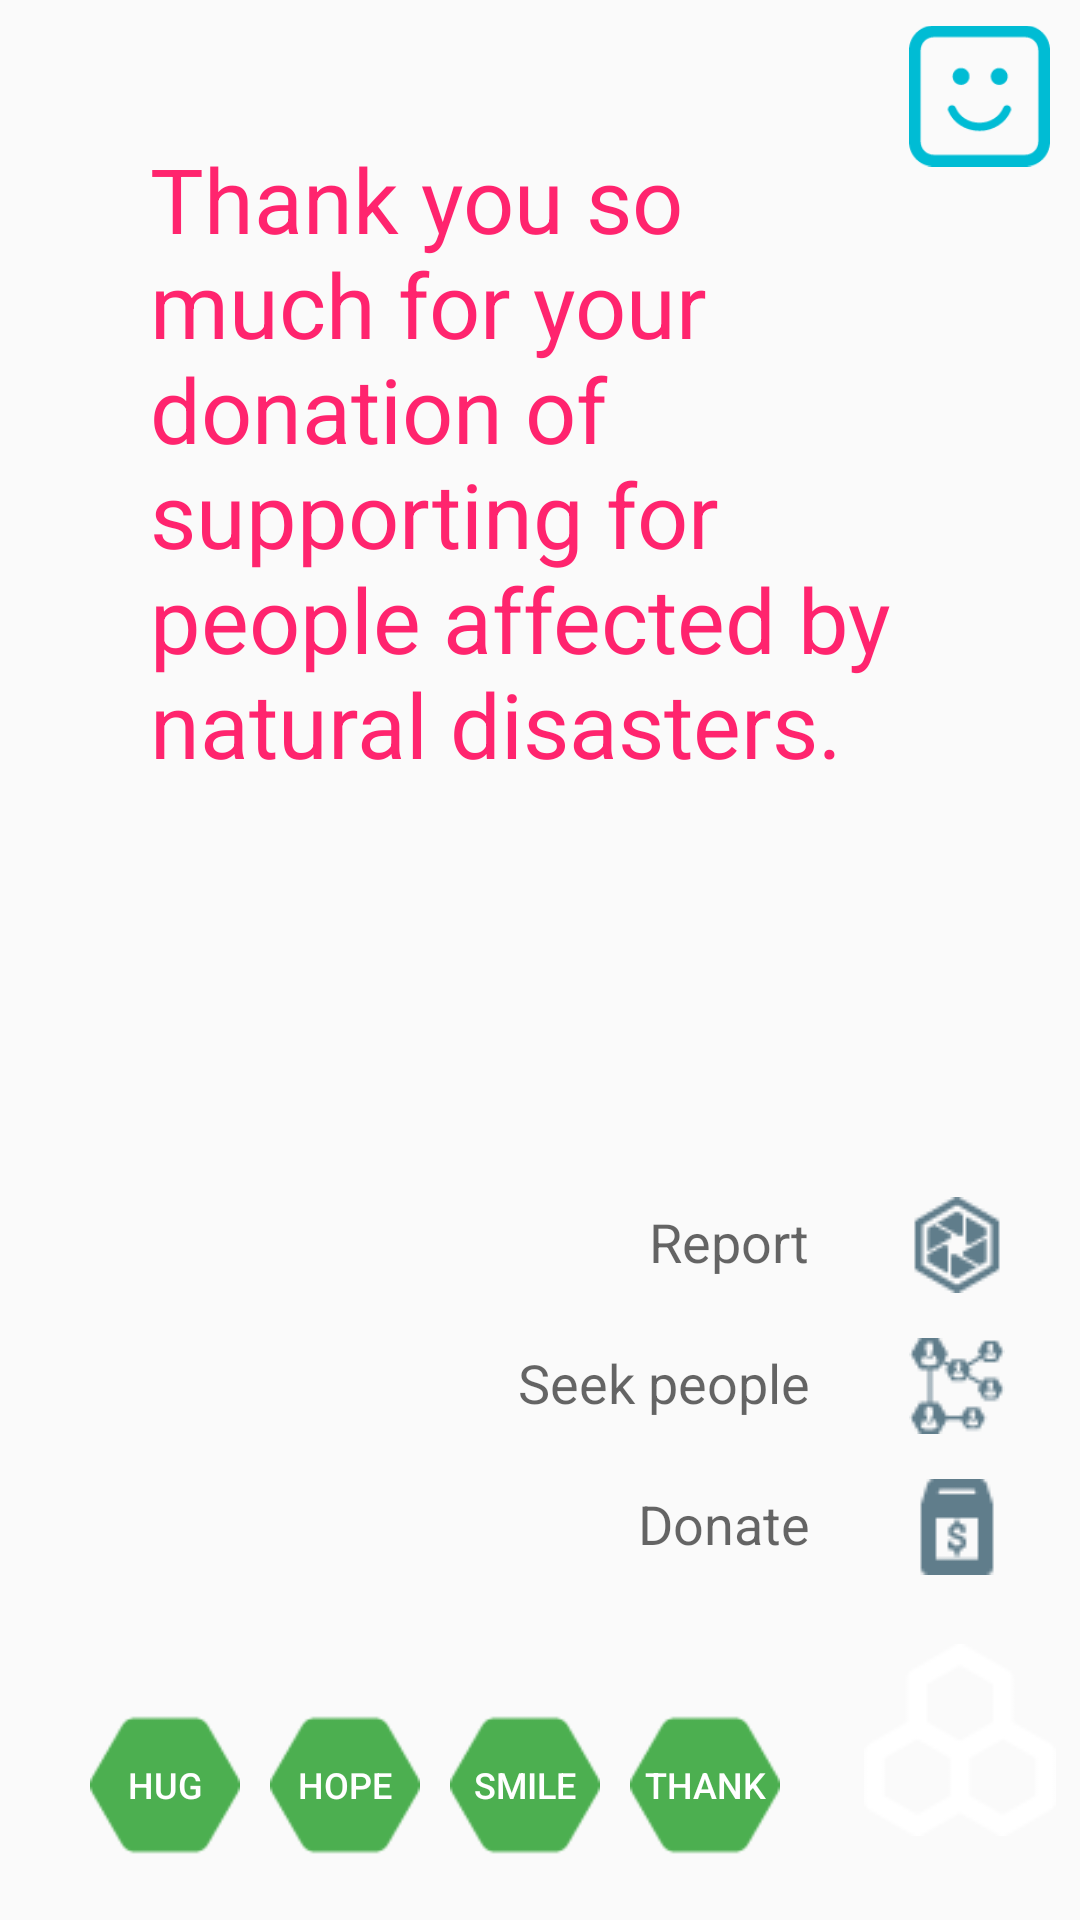

Android layout source for this screen:
<!-- AndroidManifest.xml: application theme AppTheme -->
<!-- res/layout/dialog_general_button.xml -->
<?xml version="1.0" encoding="utf-8"?>
<RelativeLayout xmlns:android="http://schemas.android.com/apk/res/android"
    android:layout_width="match_parent" android:layout_height="match_parent">

    <TextView
        android:layout_width="wrap_content"
        android:layout_height="wrap_content"
        android:textAppearance="?android:attr/textAppearanceMedium"
        android:text="@string/report"
        android:id="@+id/reportTV"
        android:layout_alignBottom="@+id/reportBtn"
        android:layout_alignRight="@+id/seekTV"
        android:layout_alignEnd="@+id/seekTV"
        android:layout_marginBottom="5dp"/>

    <TextView
        android:layout_width="wrap_content"
        android:layout_height="wrap_content"
        android:textAppearance="?android:attr/textAppearanceMedium"
        android:text="@string/seek"
        android:id="@+id/seekTV"
        android:layout_alignBottom="@+id/seekBtn"
        android:layout_alignRight="@+id/donateTV"
        android:layout_alignEnd="@+id/donateTV"
        android:layout_marginBottom="5dp"/>

    <TextView
        android:layout_width="wrap_content"
        android:layout_height="wrap_content"
        android:textAppearance="?android:attr/textAppearanceMedium"
        android:text="Donate"
        android:id="@+id/donateTV"
        android:layout_alignBottom="@+id/donateBtn"
        android:layout_toLeftOf="@+id/getBtnDialog"
        android:layout_toStartOf="@+id/getBtnDialog"
        android:layout_marginRight="10dp"
        android:layout_marginBottom="5dp"/>

    <ImageButton
        android:layout_width="80dp"
        android:layout_height="80dp"
        android:id="@+id/getBtnDialog"
        android:src="@drawable/chemistry32"
        android:background="@null"
        android:layout_alignParentBottom="true"
        android:layout_alignParentRight="true"
        android:layout_alignParentEnd="true"
        android:layout_marginBottom="20dp"/>

    <ImageButton
        android:layout_width="wrap_content"
        android:layout_height="wrap_content"
        android:id="@+id/donateBtn"
        android:src="@drawable/donate"
        android:background="@null"
        android:layout_above="@+id/getBtnDialog"
        android:layout_alignParentRight="true"
        android:layout_alignParentEnd="true"
        android:layout_marginBottom="15dp"
        android:layout_marginRight="25dp"/>

    <ImageButton
        android:layout_width="wrap_content"
        android:layout_height="wrap_content"
        android:id="@+id/seekBtn"
        android:src="@drawable/network65"
        android:background="@null"
        android:layout_above="@+id/donateBtn"
        android:layout_alignParentRight="true"
        android:layout_alignParentEnd="true"
        android:layout_marginBottom="15dp"
        android:layout_marginRight="25dp"/>

    <ImageButton
        android:layout_width="wrap_content"
        android:layout_height="wrap_content"
        android:id="@+id/reportBtn"
        android:src="@drawable/hexagonal1"
        android:background="@null"
        android:layout_above="@+id/seekBtn"
        android:layout_alignLeft="@+id/seekBtn"
        android:layout_alignStart="@+id/seekBtn"
        android:layout_marginBottom="15dp"/>

    <Button
        android:layout_width="50dp"
        android:layout_height="50dp"
        android:text="hug"
        android:id="@+id/btn50Cent"
        android:background="@drawable/donate_backround"
        android:textColor="#ffffff"
        android:textSize="12dp"
        android:layout_alignBottom="@+id/getBtnDialog"
        android:layout_alignParentLeft="true"
        android:layout_alignParentStart="true"
        android:layout_marginLeft="30dp"
        android:layout_marginStart="30dp" />

    <Button
        android:layout_marginLeft="10dp"
        android:layout_width="50dp"
        android:layout_height="50dp"
        android:text="hope"
        android:id="@+id/btn1Dol"
        android:background="@drawable/donate_backround"
        android:textColor="#ffffff"
        android:textSize="12dp"
        android:layout_alignTop="@+id/btn50Cent"
        android:layout_toRightOf="@+id/btn50Cent"
        android:layout_toEndOf="@+id/btn50Cent" />

    <Button
        android:layout_width="50dp"
        android:layout_height="50dp"
        android:layout_marginLeft="10dp"
        android:text="smile"
        android:id="@+id/btn5Dol"
        android:background="@drawable/donate_backround"
        android:textColor="#ffffff"
        android:textSize="12dp"
        android:layout_alignTop="@+id/btn1Dol"
        android:layout_toRightOf="@+id/btn1Dol"
        android:layout_toEndOf="@+id/btn1Dol" />

    <Button
        android:layout_marginLeft="10dp"
        android:layout_width="50dp"
        android:layout_height="50dp"
        android:text="thank"
        android:id="@+id/btn10Dol"
        android:background="@drawable/donate_backround"
        android:textColor="#ffffff"
        android:textSize="12dp"
        android:layout_alignTop="@+id/btn5Dol"
        android:layout_toRightOf="@+id/btn5Dol"
        android:layout_toEndOf="@+id/btn5Dol" />

    <TextView
        android:layout_marginLeft="100dp"
        android:layout_width="wrap_content"
        android:layout_height="wrap_content"
        android:text="Thank you so much for your donation of supporting for people affected by natural disasters."
        android:id="@+id/thankYouTV"
        android:textSize="30dp"
        android:layout_marginTop="46dp"
        android:layout_alignParentTop="true"
        android:layout_centerHorizontal="true"
        android:textColor="#ffff246e" />

    <ImageView
        android:layout_marginRight="10dp"
        android:layout_width="64dp"
        android:layout_height="64dp"
        android:id="@+id/donateIV"
        android:src="@drawable/smile"
        android:layout_alignParentTop="true"
        android:layout_alignLeft="@+id/reportBtn"
        android:layout_alignStart="@+id/reportBtn" />
</RelativeLayout>
<!-- resources referenced by this layout -->
<resources>
  <!-- drawable chemistry32: png bitmap (drawable, 1239 bytes) -->
  <!-- drawable donate: png bitmap (drawable, 565 bytes) -->
  <!-- drawable donate_backround: png bitmap (drawable, 909 bytes) -->
  <!-- drawable hexagonal1: png bitmap (drawable, 951 bytes) -->
  <!-- drawable network65: png bitmap (drawable, 1098 bytes) -->
  <!-- drawable smile: png bitmap (drawable, 2692 bytes) -->
  <string name="report">Report</string>
  <string name="seek">Seek people</string>
  <style name="AppTheme" parent="Theme.AppCompat.Light.DarkActionBar">
          
      </style>
</resources>
